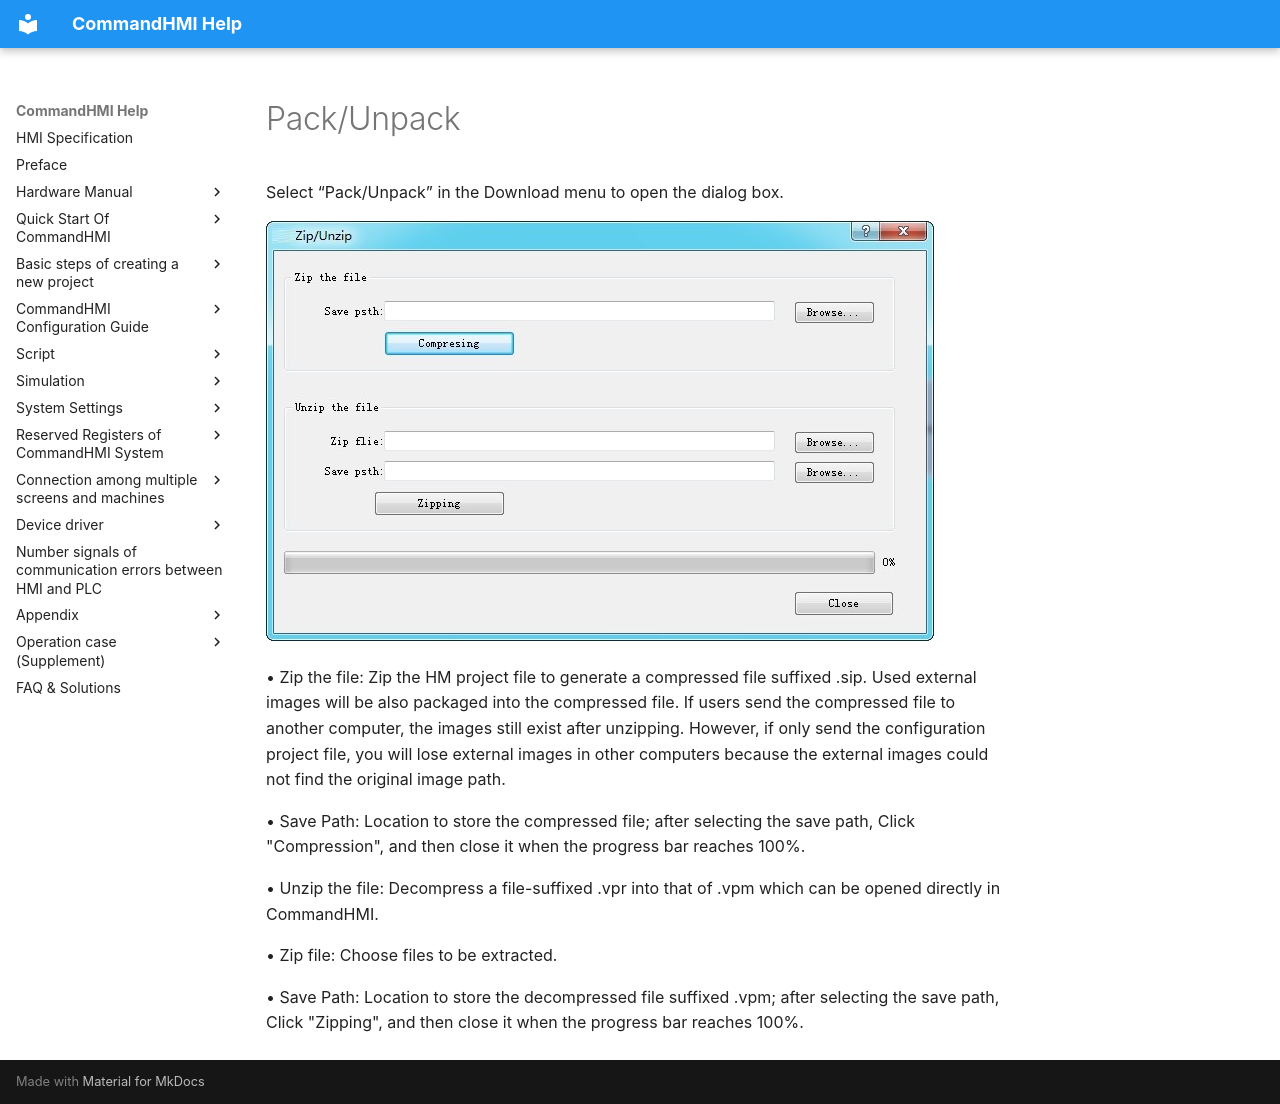

repository: AceAutomation/commandhmi-aide · page: en/start-new-project/compression.html · generator: mkdocs

# Pack/Unpack

Select “<span id="OLE_LINK272"></span><span id="OLE_LINK273"></span>Pack/Unpack” in the Download menu to open the dialog box.

<img src="compression.files/image002.jpg" width="668" />

• Zip the file: Zip the HM project file to generate a compressed file suffixed .sip. Used external images will be also packaged into the compressed file. If users send the compressed file to another computer, the images still exist after unzipping. However, if only send the configuration project file, you will lose external images in other computers because the external images could not find the original image path.

• Save Path: <span id="OLE_LINK276"></span><span id="OLE_LINK277"></span>Location to store the compressed file; after selecting the save path, Click "Compression", and then close it when the progress bar reaches 100%.

• Unzip the file: Decompress a file-suffixed .vpr into that of .vpm which can be opened directly in CommandHMI.

• Zip file: Choose files to be extracted.

• Save Path: Location to store the decompressed file suffixed .vpm; after selecting the save path, Click "Zipping", and then close it when the progress bar reaches 100%.
